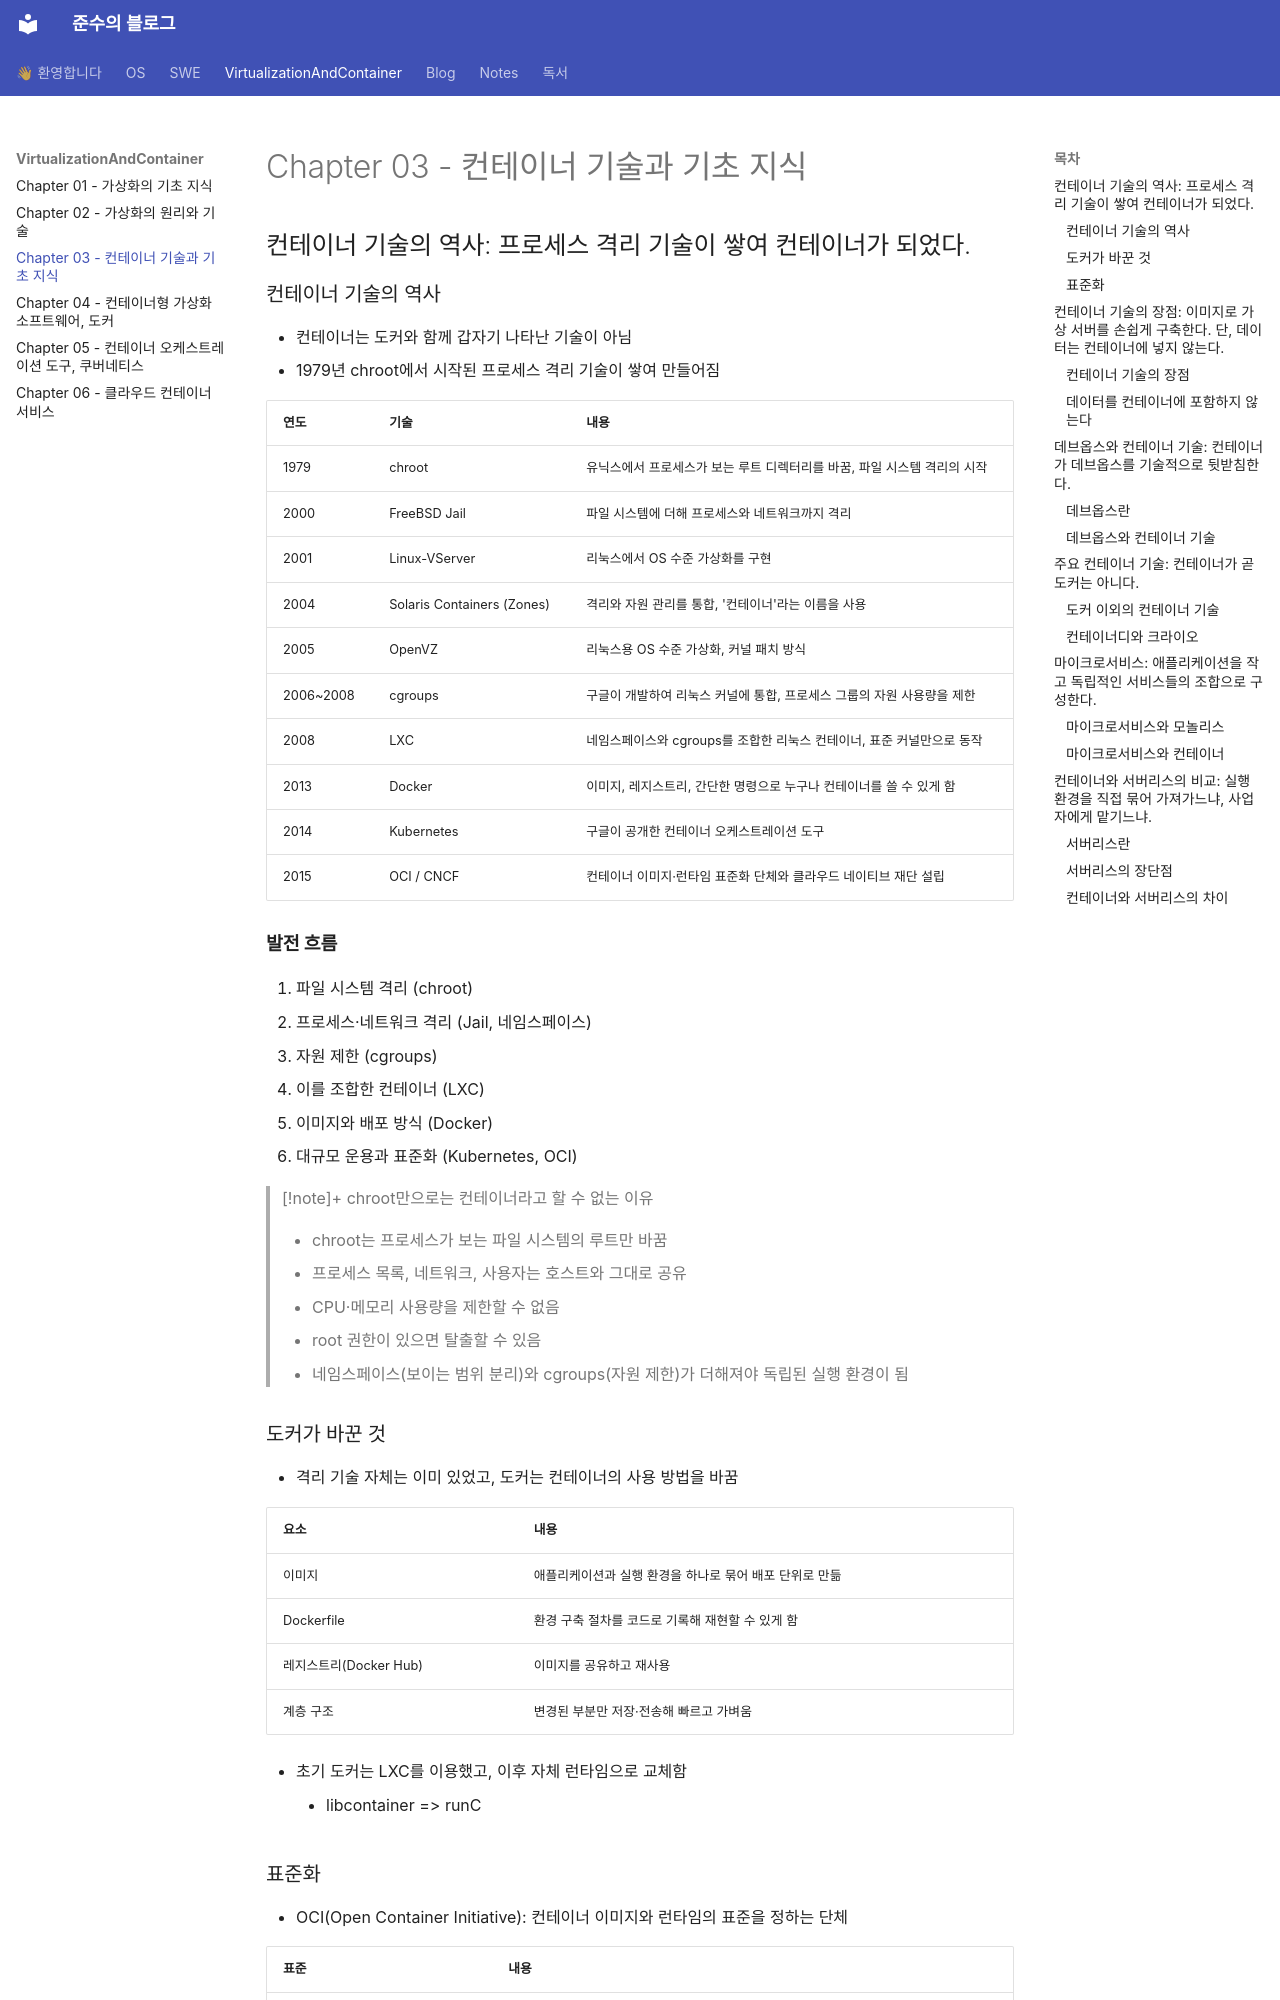

repository: Kskullknight/Log · page: VirtualizationAndContainer/Chapter 03 - 컨테이너 기술과 기초 지식/index.html · generator: mkdocs

---
title: "Chapter 03 - 컨테이너 기술과 기초 지식"
---

## 컨테이너 기술의 역사: 프로세스 격리 기술이 쌓여 컨테이너가 되었다.
### 컨테이너 기술의 역사
- 컨테이너는 도커와 함께 갑자기 나타난 기술이 아님
- 1979년 chroot에서 시작된 프로세스 격리 기술이 쌓여 만들어짐

| 연도        | 기술                         | 내용                                       |
| --------- | -------------------------- | ---------------------------------------- |
| 1979      | chroot                     | 유닉스에서 프로세스가 보는 루트 디렉터리를 바꿈, 파일 시스템 격리의 시작 |
| 2000      | FreeBSD Jail               | 파일 시스템에 더해 프로세스와 네트워크까지 격리               |
| 2001      | Linux-VServer              | 리눅스에서 OS 수준 가상화를 구현                      |
| 2004      | Solaris Containers (Zones) | 격리와 자원 관리를 통합, '컨테이너'라는 이름을 사용            |
| 2005      | OpenVZ                     | 리눅스용 OS 수준 가상화, 커널 패치 방식                 |
| 2006~2008 | cgroups                    | 구글이 개발하여 리눅스 커널에 통합, 프로세스 그룹의 자원 사용량을 제한 |
| 2008      | LXC                        | 네임스페이스와 cgroups를 조합한 리눅스 컨테이너, 표준 커널만으로 동작 |
| 2013      | Docker                     | 이미지, 레지스트리, 간단한 명령으로 누구나 컨테이너를 쓸 수 있게 함  |
| 2014      | Kubernetes                 | 구글이 공개한 컨테이너 오케스트레이션 도구                  |
| 2015      | OCI / CNCF                 | 컨테이너 이미지·런타임 표준화 단체와 클라우드 네이티브 재단 설립     |

#### 발전 흐름
1. 파일 시스템 격리 (chroot)
2. 프로세스·네트워크 격리 (Jail, 네임스페이스)
3. 자원 제한 (cgroups)
4. 이를 조합한 컨테이너 (LXC)
5. 이미지와 배포 방식 (Docker)
6. 대규모 운용과 표준화 (Kubernetes, OCI)

> [!note]+ chroot만으로는 컨테이너라고 할 수 없는 이유
>
> - chroot는 프로세스가 보는 파일 시스템의 루트만 바꿈
> - 프로세스 목록, 네트워크, 사용자는 호스트와 그대로 공유
> - CPU·메모리 사용량을 제한할 수 없음
> - root 권한이 있으면 탈출할 수 있음
> - 네임스페이스(보이는 범위 분리)와 cgroups(자원 제한)가 더해져야 독립된 실행 환경이 됨

### 도커가 바꾼 것
- 격리 기술 자체는 이미 있었고, 도커는 컨테이너의 사용 방법을 바꿈

| 요소                | 내용                           |
| ----------------- | ---------------------------- |
| 이미지               | 애플리케이션과 실행 환경을 하나로 묶어 배포 단위로 만듦 |
| Dockerfile        | 환경 구축 절차를 코드로 기록해 재현할 수 있게 함  |
| 레지스트리(Docker Hub) | 이미지를 공유하고 재사용                 |
| 계층 구조             | 변경된 부분만 저장·전송해 빠르고 가벼움       |

- 초기 도커는 LXC를 이용했고, 이후 자체 런타임으로 교체함
	- libcontainer => runC
